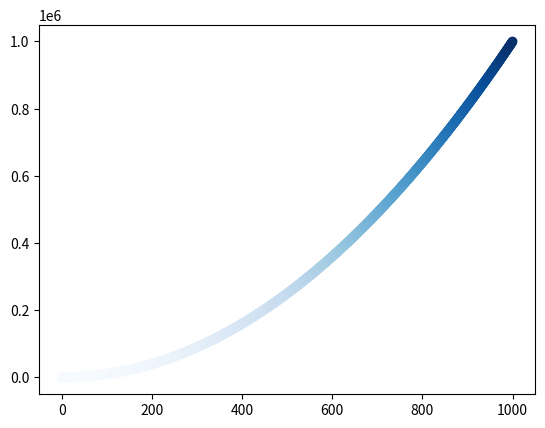

Python code for this plot:
import matplotlib.pyplot as plt

x_values = list(range(1001)) 
y_values = [x**2 for x in x_values]

plt.scatter(x_values, y_values, c=y_values, cmap=plt.cm.Blues)
plt.show()